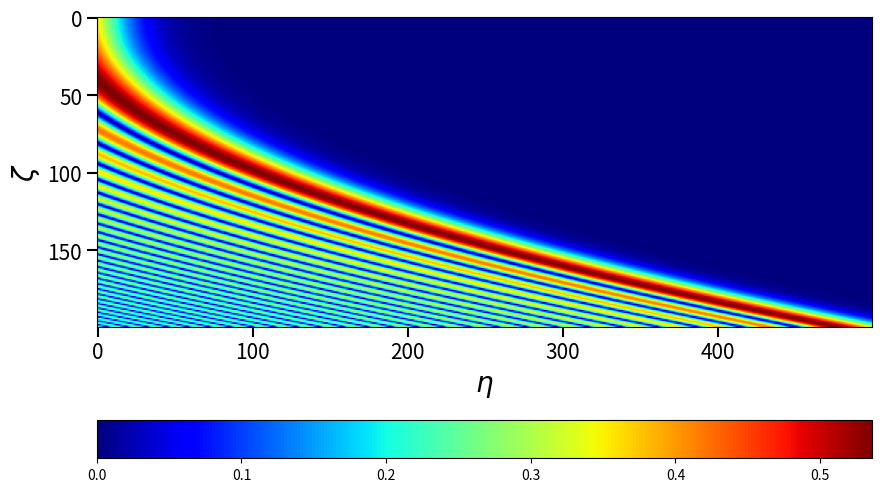

Python code for this plot:
# -*- coding: utf-8 -*-
"""
Created on Tue Apr 16 09:31:04 2024

[redacted]
"""

import scipy.special as sc
import numpy as np
import matplotlib.pyplot as plt

xi,eta=np.indices([200,500])/20
Ai,Aip,Bi,Bip=sc.airy(eta-(xi/2)**2)

fig = plt.figure(figsize=(10,8))

cs=plt.imshow(np.abs(Ai),cmap='jet')
cbar = fig.colorbar(cs,orientation='horizontal')

plt.ylabel('$\zeta$', fontsize=20)
plt.xlabel('$\eta$', fontsize=20)
plt.tick_params(labelsize=15,width=1.5,length=7)
plt.tick_params(labelsize=15,which='minor',width=1,length=4)

plt.show()


